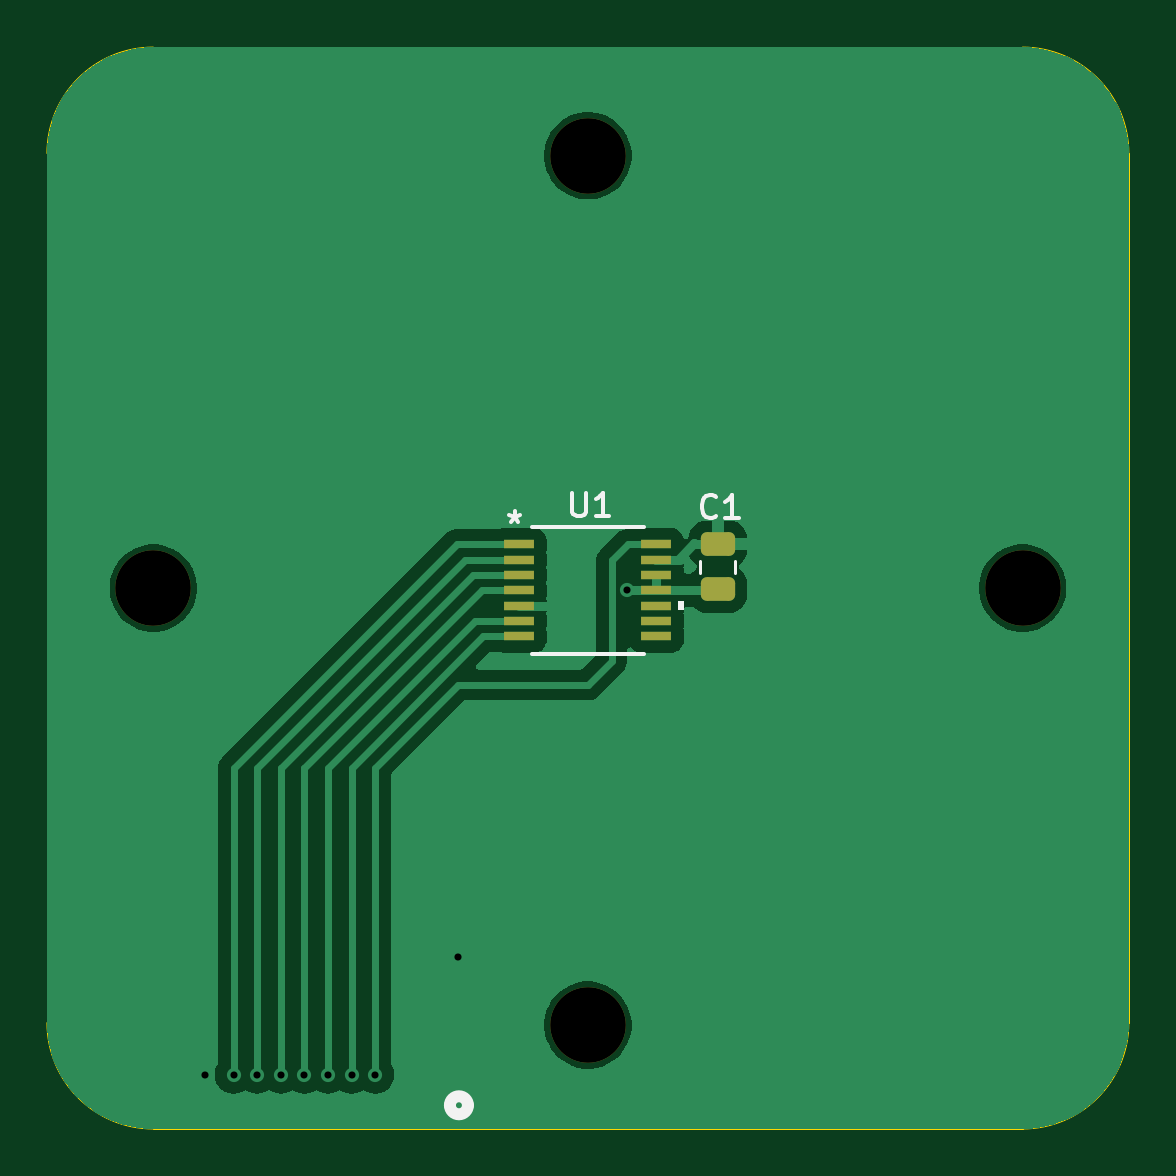
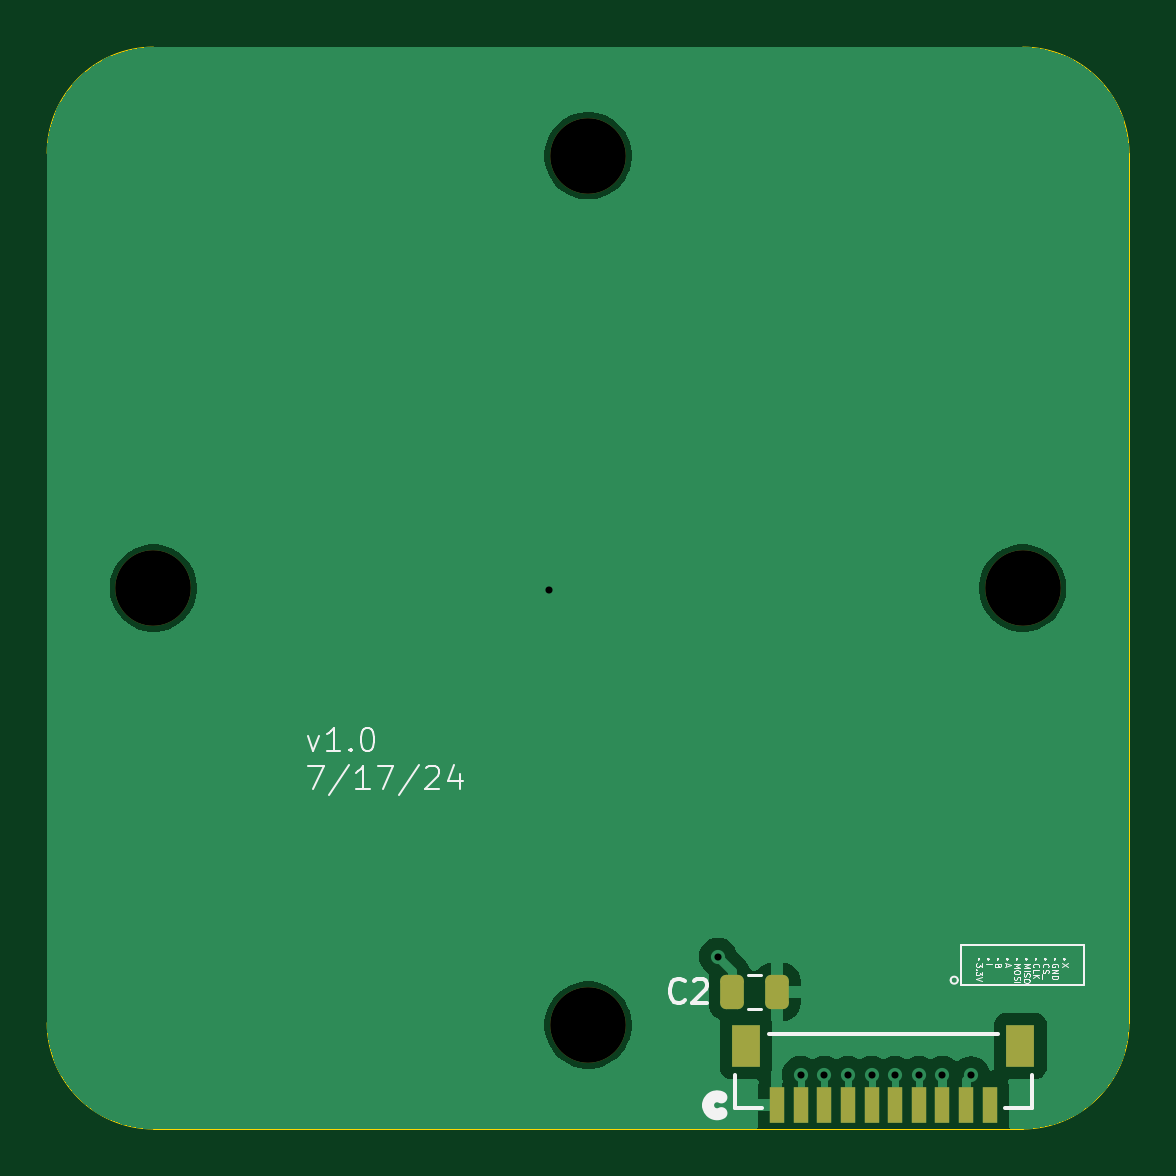
Circuit board: 10 layer files. Board 45.8 x 45.8 mm.
- bottom_copper: Encoder-B_Cu.gbr (23186 bytes)
- bottom_mask: Encoder-B_Mask.gbr (1765 bytes)
- paste: Encoder-B_Paste.gbr (1567 bytes)
- bottom_silk: Encoder-B_Silkscreen.gbr (25123 bytes)
- outline: Encoder-Edge_Cuts.gbr (1090 bytes)
- top_copper: Encoder-F_Cu.gbr (29082 bytes)
- top_mask: Encoder-F_Mask.gbr (1780 bytes)
- paste: Encoder-F_Paste.gbr (1572 bytes)
- top_silk: Encoder-F_Silkscreen.gbr (3053 bytes)
- drill: Encoder.drl (579 bytes)

=== bottom_copper: Encoder-B_Cu.gbr (23186 bytes, source omitted) ===
=== bottom_mask: Encoder-B_Mask.gbr (1765 bytes, source withheld) ===
=== paste: Encoder-B_Paste.gbr (1567 bytes, source withheld) ===
=== bottom_silk: Encoder-B_Silkscreen.gbr (25123 bytes, source omitted) ===
=== outline: Encoder-Edge_Cuts.gbr ===
%TF.GenerationSoftware,KiCad,Pcbnew,8.0.3*%
%TF.CreationDate,2024-07-17T14:54:55-05:00*%
%TF.ProjectId,Encoder,456e636f-6465-4722-9e6b-696361645f70,rev?*%
%TF.SameCoordinates,Original*%
%TF.FileFunction,Profile,NP*%
%FSLAX46Y46*%
G04 Gerber Fmt 4.6, Leading zero omitted, Abs format (unit mm)*
G04 Created by KiCad (PCBNEW 8.0.3) date 2024-07-17 14:54:55*
%MOMM*%
%LPD*%
G01*
G04 APERTURE LIST*
%TA.AperFunction,Profile*%
%ADD10C,0.050000*%
%TD*%
G04 APERTURE END LIST*
D10*
X113600000Y-105300000D02*
G75*
G02*
X109100000Y-100800000I0J4500000D01*
G01*
X113600000Y-105300000D02*
X150400000Y-105300000D01*
X154900000Y-82400000D02*
X154900000Y-64000000D01*
X132000000Y-59500000D02*
X113600000Y-59500000D01*
X109100000Y-64000000D02*
X109100000Y-100800000D01*
X109100000Y-64000000D02*
G75*
G02*
X113600000Y-59500000I4500000J0D01*
G01*
X150400000Y-59500000D02*
G75*
G02*
X154900000Y-64000000I0J-4500000D01*
G01*
X154900000Y-100800000D02*
G75*
G02*
X150400000Y-105300000I-4500000J0D01*
G01*
X154900000Y-82400000D02*
X154900000Y-100800000D01*
X132000000Y-59500000D02*
X150400000Y-59500000D01*
M02*

=== top_copper: Encoder-F_Cu.gbr (29082 bytes, source omitted) ===
=== top_mask: Encoder-F_Mask.gbr (1780 bytes, source withheld) ===
=== paste: Encoder-F_Paste.gbr (1572 bytes, source withheld) ===
=== top_silk: Encoder-F_Silkscreen.gbr ===
%TF.GenerationSoftware,KiCad,Pcbnew,8.0.3*%
%TF.CreationDate,2024-07-17T14:54:55-05:00*%
%TF.ProjectId,Encoder,456e636f-6465-4722-9e6b-696361645f70,rev?*%
%TF.SameCoordinates,Original*%
%TF.FileFunction,Legend,Top*%
%TF.FilePolarity,Positive*%
%FSLAX46Y46*%
G04 Gerber Fmt 4.6, Leading zero omitted, Abs format (unit mm)*
G04 Created by KiCad (PCBNEW 8.0.3) date 2024-07-17 14:54:55*
%MOMM*%
%LPD*%
G01*
G04 APERTURE LIST*
%ADD10C,0.150000*%
%ADD11C,0.120000*%
%ADD12C,0.152400*%
%ADD13C,0.000000*%
%ADD14C,0.508000*%
G04 APERTURE END LIST*
D10*
X137433333Y-79359580D02*
X137385714Y-79407200D01*
X137385714Y-79407200D02*
X137242857Y-79454819D01*
X137242857Y-79454819D02*
X137147619Y-79454819D01*
X137147619Y-79454819D02*
X137004762Y-79407200D01*
X137004762Y-79407200D02*
X136909524Y-79311961D01*
X136909524Y-79311961D02*
X136861905Y-79216723D01*
X136861905Y-79216723D02*
X136814286Y-79026247D01*
X136814286Y-79026247D02*
X136814286Y-78883390D01*
X136814286Y-78883390D02*
X136861905Y-78692914D01*
X136861905Y-78692914D02*
X136909524Y-78597676D01*
X136909524Y-78597676D02*
X137004762Y-78502438D01*
X137004762Y-78502438D02*
X137147619Y-78454819D01*
X137147619Y-78454819D02*
X137242857Y-78454819D01*
X137242857Y-78454819D02*
X137385714Y-78502438D01*
X137385714Y-78502438D02*
X137433333Y-78550057D01*
X138385714Y-79454819D02*
X137814286Y-79454819D01*
X138100000Y-79454819D02*
X138100000Y-78454819D01*
X138100000Y-78454819D02*
X138004762Y-78597676D01*
X138004762Y-78597676D02*
X137909524Y-78692914D01*
X137909524Y-78692914D02*
X137814286Y-78740533D01*
X131338095Y-78354819D02*
X131338095Y-79164342D01*
X131338095Y-79164342D02*
X131385714Y-79259580D01*
X131385714Y-79259580D02*
X131433333Y-79307200D01*
X131433333Y-79307200D02*
X131528571Y-79354819D01*
X131528571Y-79354819D02*
X131719047Y-79354819D01*
X131719047Y-79354819D02*
X131814285Y-79307200D01*
X131814285Y-79307200D02*
X131861904Y-79259580D01*
X131861904Y-79259580D02*
X131909523Y-79164342D01*
X131909523Y-79164342D02*
X131909523Y-78354819D01*
X132909523Y-79354819D02*
X132338095Y-79354819D01*
X132623809Y-79354819D02*
X132623809Y-78354819D01*
X132623809Y-78354819D02*
X132528571Y-78497676D01*
X132528571Y-78497676D02*
X132433333Y-78592914D01*
X132433333Y-78592914D02*
X132338095Y-78640533D01*
X128900000Y-79154819D02*
X128900000Y-79392914D01*
X128661905Y-79297676D02*
X128900000Y-79392914D01*
X128900000Y-79392914D02*
X129138095Y-79297676D01*
X128757143Y-79583390D02*
X128900000Y-79392914D01*
X128900000Y-79392914D02*
X129042857Y-79583390D01*
D11*
%TO.C,C1*%
X136765000Y-81761252D02*
X136765000Y-81238748D01*
X138235000Y-81761252D02*
X138235000Y-81238748D01*
D12*
%TO.C,U1*%
X129625100Y-85179700D02*
X134374900Y-85179700D01*
X134374900Y-79820300D02*
X129625100Y-79820300D01*
D13*
G36*
X136064000Y-83340499D02*
G01*
X135810000Y-83340499D01*
X135810000Y-82959499D01*
X136064000Y-82959499D01*
X136064000Y-83340499D01*
G37*
D14*
%TO.C,J1*%
X126921001Y-104295600D02*
G75*
G02*
X126159001Y-104295600I-381000J0D01*
G01*
X126159001Y-104295600D02*
G75*
G02*
X126921001Y-104295600I381000J0D01*
G01*
%TD*%
M02*

=== drill: Encoder.drl ===
M48
; DRILL file {KiCad 8.0.3} date 2024-07-17T14:54:53-0500
; FORMAT={-:-/ absolute / metric / decimal}
; #@! TF.CreationDate,2024-07-17T14:54:53-05:00
; #@! TF.GenerationSoftware,Kicad,Pcbnew,8.0.3
; #@! TF.FileFunction,MixedPlating,1,2
FMAT,2
METRIC
; #@! TA.AperFunction,Plated,PTH,ViaDrill
T1C0.300
; #@! TA.AperFunction,NonPlated,NPTH,ComponentDrill
T2C3.200
%
G90
G05
T1
X115.8Y-103.025
X117.0Y-103.0
X118.0Y-103.0
X119.0Y-103.0
X120.0Y-103.0
X121.0Y-103.0
X122.0Y-103.0
X123.0Y-103.0
X126.5Y-98.0
X133.65Y-82.5
T2
X113.6Y-82.4
X132.0Y-64.1
X132.0Y-100.9
X150.4Y-82.4
M30

